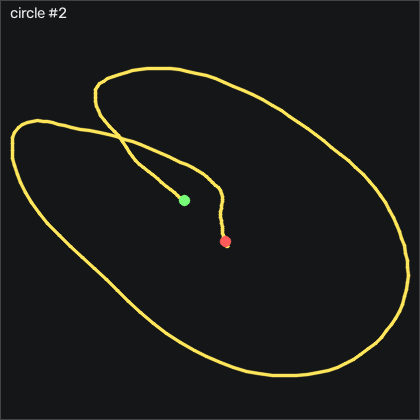

The table this chart was drawn from, first rows:
t_s, ax, ay, az, gx, gy, gz, seq
0.00000, -0.639, -0.658, -0.311, -2.546, 2.662, -0.137, 24744
0.01000, -0.642, -0.687, -0.322, -3.217, 2.509, -2.942, 24745
0.02100, -0.634, -0.712, -0.331, -3.37, 2.021, -4.253, 24746
0.03000, -0.617, -0.725, -0.335, -3.004, 1.808, -3.674, 24747
0.04000, -0.619, -0.724, -0.335, -2.394, 1.869, -1.418, 24748
0.05000, -0.625, -0.721, -0.331, -1.662, 1.899, 1.113, 24749
0.06100, -0.625, -0.716, -0.327, -1.114, 2.021, 3.216, 24750
0.07000, -0.628, -0.715, -0.328, -0.7783, 2.387, 4.954, 24751
0.08000, -0.628, -0.716, -0.327, -0.5043, 2.692, 6.479, 24752
0.09000, -0.618, -0.712, -0.332, -0.04627, 3.271, 8.003, 24753
0.1, -0.648, -0.689, -0.323, 0.2887, 4.034, 9.436, 24754
0.11, -0.731, -0.641, -0.314, 0.1057, 3.759, 10.14, 24755
0.12, -0.875, -0.554, -0.301, -0.7483, 1.473, 9.924, 24756
0.13, -1.096, -0.44, -0.298, -3.309, -4.29, 8.338, 24757
0.14, -1.259, -0.311, -0.304, -8.857, -15.11, 5.351, 24758
0.15, -1.321, -0.206, -0.282, -19.04, -27.73, 2.149, 24759
0.16, -1.322, -0.161, -0.225, -34.47, -38.44, -5.442, 24760
0.17, -1.283, -0.191, -0.161, -50.84, -46.88, -17.52, 24761
0.18, -1.19, -0.31, -0.09700, -66.57, -54.62, -32.39, 24762
0.191, -1.103, -0.476, -0.06400, -79.44, -63.22, -52.27, 24763
0.2, -0.841, -0.631, -0.03100, -89.13, -74.41, -75.35, 24764
0.21, -0.684, -0.682, -0.00200, -94.38, -79.56, -97.03, 24765
0.22, -0.446, -0.632, 0.04600, -95.35, -82.03, -113.2, 24766
0.23, -0.542, -0.673, 0.04200, -94.89, -80.17, -132, 24767
0.24, -0.515, -0.867, -0.06300, -95.38, -78.83, -168.5, 24768
0.25, -0.621, -1.118, -0.198, -92.64, -73.89, -198.2, 24769
0.26, -0.65, -1.308, -0.267, -86.75, -73.1, -205.1, 24770
0.27, -0.762, -1.373, -0.244, -78.61, -75.54, -182.7, 24771
0.28, -1.062, -1.309, -0.167, -70.75, -81.85, -137.9, 24772
0.29, -1.156, -1.075, -0.07500, -64.41, -93.13, -87.61, 24773
0.3, -1.056, -0.76, -0.02900, -64.59, -105.3, -38.03, 24774
0.31, -0.702, -0.483, -0.00600, -72.58, -112, 6.631, 24775
0.321, -0.77, -0.396, -0.06400, -86.14, -109.6, 33.03, 24776
0.33, -0.821, -0.581, -0.198, -100.5, -109, 14.65, 24777
0.34, -0.774, -0.833, -0.332, -103.7, -109.1, -38.67, 24778
0.35, -0.705, -1.012, -0.433, -94.89, -108.3, -96.57, 24779
0.361, -0.618, -1.108, -0.46, -75.32, -106.2, -132, 24780
0.37, -0.49, -1.161, -0.406, -52.36, -102.9, -146.6, 24781
0.38, -0.38, -1.202, -0.334, -34.35, -99.93, -150.1, 24782
0.39, -0.411, -1.252, -0.338, -21.21, -94.11, -149.9, 24783
0.4, -0.431, -1.296, -0.408, -10.9, -88.04, -152.3, 24784
0.41, -0.44, -1.354, -0.502, -0.7483, -82.4, -150.7, 24785
0.42, -0.47, -1.456, -0.581, 12.12, -75.69, -146.2, 24786
0.43, -0.497, -1.557, -0.644, 30.07, -68.1, -145.8, 24787
0.44, -0.532, -1.612, -0.697, 52.06, -60.63, -148.6, 24788
0.45, -0.547, -1.623, -0.74, 74.83, -54.62, -148.6, 24789
0.46, -0.548, -1.592, -0.776, 95.84, -50.63, -142.1, 24790
0.47, -0.527, -1.527, -0.804, 113.6, -47.8, -128.7, 24791
0.48, -0.464, -1.466, -0.834, 127.5, -44.29, -111.2, 24792
0.491, -0.416, -1.427, -0.852, 137.4, -39.14, -94.01, 24793
0.5, -0.334, -1.406, -0.86, 144.5, -33.95, -78.98, 24794
0.51, -0.217, -1.407, -0.85, 149.6, -27.64, -66.11, 24795
0.52, -0.134, -1.403, -0.824, 154, -19.35, -56.88, 24796
0.531, -0.05800, -1.376, -0.792, 159.1, -9.96, -51.91, 24797
0.54, -0.01800, -1.336, -0.771, 164.8, 0.1622, -48.73, 24798
0.55, 0.04000, -1.298, -0.763, 170.7, 10.92, -48.43, 24799
0.56, 0.06100, -1.273, -0.769, 176.4, 22.48, -51.23, 24800
0.57, 0.03600, -1.247, -0.764, 182, 33.49, -57.79, 24801
0.58, -0.00300, -1.222, -0.76, 186.9, 43.3, -67.73, 24802
0.59, -0.02900, -1.185, -0.745, 191.2, 52.88, -79.07, 24803
... 171 more rows
